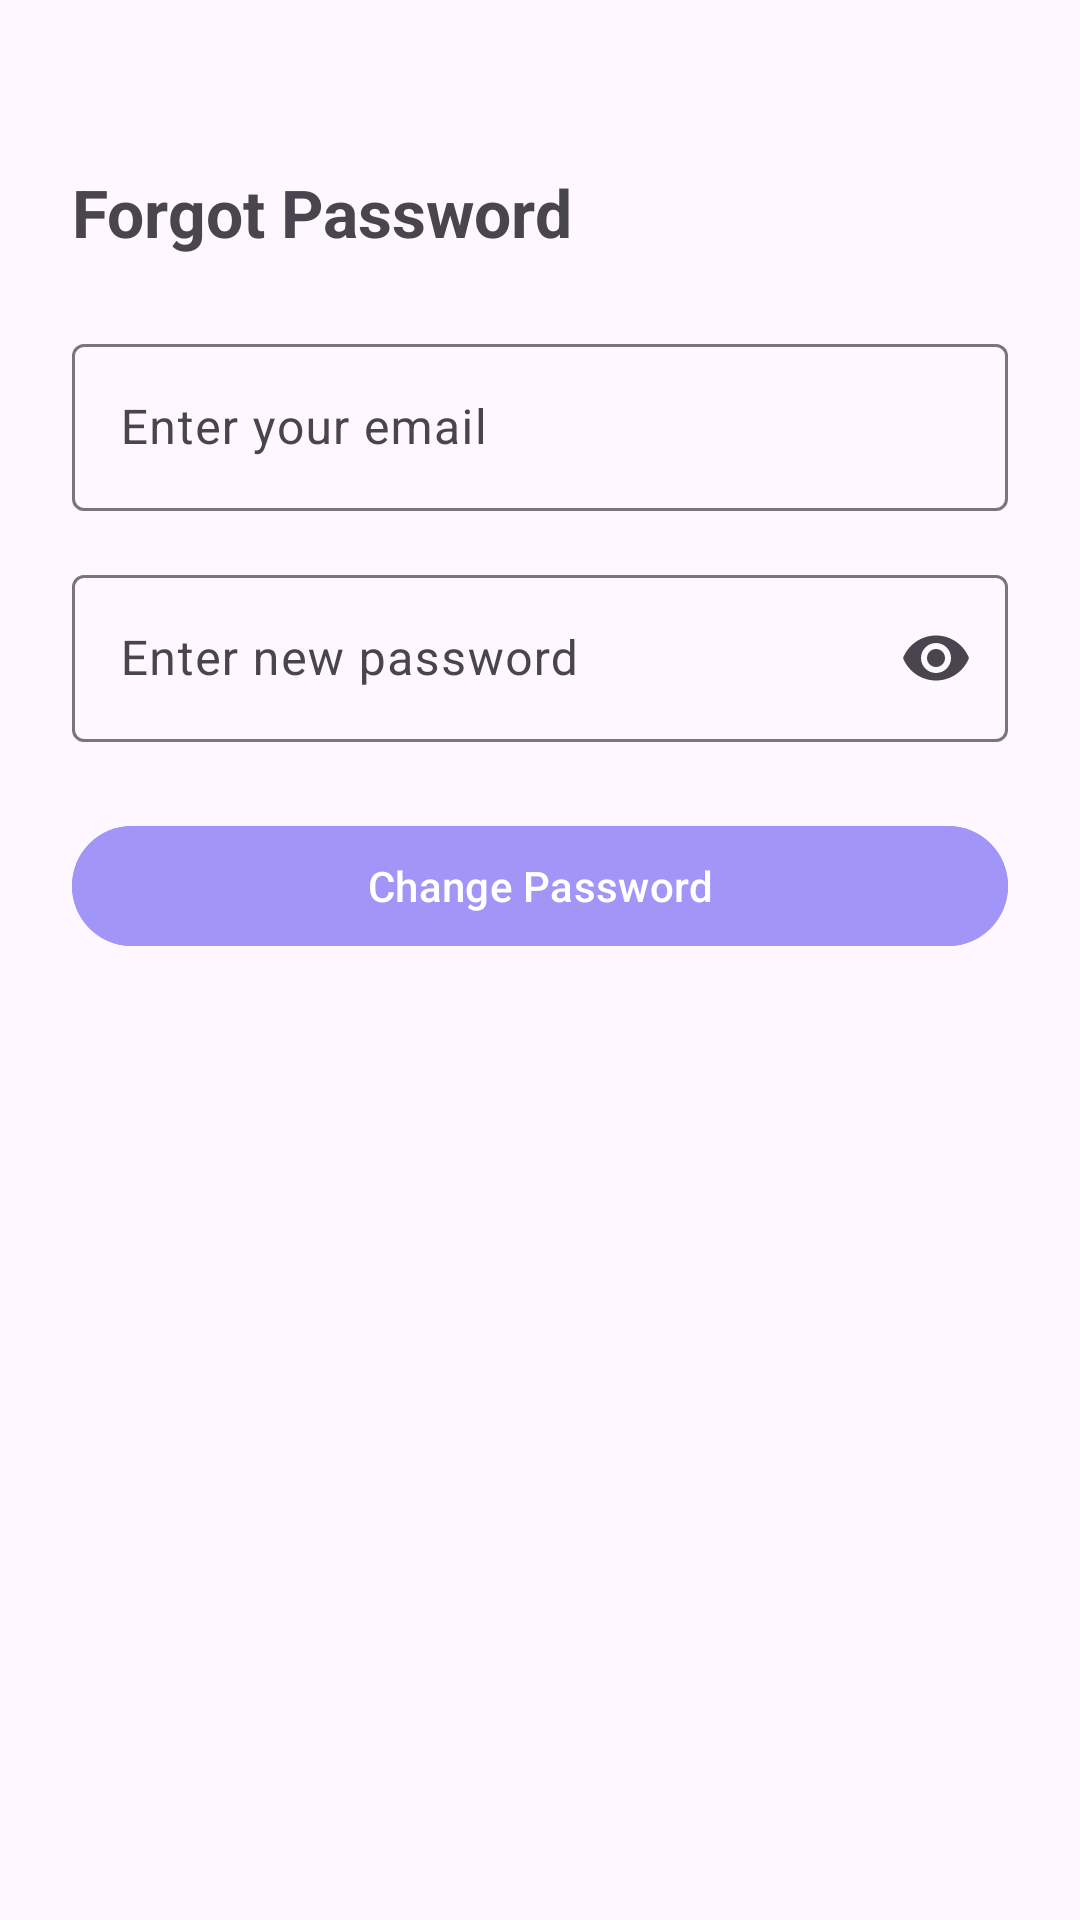

This screen was rendered from an Android layout file. Write that file and the resources it references.
<!-- AndroidManifest.xml: application theme Theme.TradeWise -->
<!-- res/layout/activity_forgot_password.xml -->
<?xml version="1.0" encoding="utf-8"?>
<androidx.constraintlayout.widget.ConstraintLayout
    xmlns:android="http://schemas.android.com/apk/res/android"
    xmlns:app="http://schemas.android.com/apk/res-auto"
    android:layout_width="match_parent"
    android:layout_height="match_parent"
    android:padding="24dp">

    <TextView
        android:id="@+id/tvForgotPasswordTitle"
        android:layout_width="wrap_content"
        android:layout_height="wrap_content"
        android:text="Forgot Password"
        android:textSize="22sp"
        android:textStyle="bold"
        app:layout_constraintTop_toTopOf="parent"
        app:layout_constraintStart_toStartOf="parent"
        android:layout_marginTop="32dp"/>

    <com.google.android.material.textfield.TextInputLayout
        android:id="@+id/layoutEmail"
        android:layout_width="0dp"
        android:layout_height="wrap_content"
        android:hint="Enter your email"
        app:layout_constraintTop_toBottomOf="@id/tvForgotPasswordTitle"
        app:layout_constraintStart_toStartOf="parent"
        app:layout_constraintEnd_toEndOf="parent"
        android:layout_marginTop="24dp">

        <com.google.android.material.textfield.TextInputEditText
            android:id="@+id/etEmail"
            android:layout_width="match_parent"
            android:layout_height="wrap_content"
            android:inputType="textEmailAddress"/>
    </com.google.android.material.textfield.TextInputLayout>

    <com.google.android.material.textfield.TextInputLayout
        android:id="@+id/layoutNewPassword"
        android:layout_width="0dp"
        android:layout_height="wrap_content"
        android:hint="Enter new password"
        android:layout_marginTop="16dp"
        app:endIconMode="password_toggle"
        app:layout_constraintTop_toBottomOf="@id/layoutEmail"
        app:layout_constraintStart_toStartOf="parent"
        app:layout_constraintEnd_toEndOf="parent">

        <com.google.android.material.textfield.TextInputEditText
            android:id="@+id/etNewPassword"
            android:layout_width="match_parent"
            android:layout_height="wrap_content"
            android:inputType="textPassword"/>
    </com.google.android.material.textfield.TextInputLayout>

    <com.google.android.material.button.MaterialButton
        android:id="@+id/btnChangePassword"
        android:layout_width="0dp"
        android:layout_height="wrap_content"
        android:text="Change Password"
        android:backgroundTint="@color/primary"
        android:textColor="@android:color/white"
        android:layout_marginTop="24dp"
        app:layout_constraintTop_toBottomOf="@id/layoutNewPassword"
        app:layout_constraintStart_toStartOf="parent"
        app:layout_constraintEnd_toEndOf="parent"/>

    
    <ProgressBar
        android:id="@+id/progressBar"
        android:layout_width="wrap_content"
        android:layout_height="wrap_content"
        android:visibility="gone"
        app:layout_constraintTop_toTopOf="parent"
        app:layout_constraintBottom_toBottomOf="parent"
        app:layout_constraintStart_toStartOf="parent"
        app:layout_constraintEnd_toEndOf="parent"/>

</androidx.constraintlayout.widget.ConstraintLayout>
<!-- resources referenced by this layout -->
<resources>
  <color name="primary">#A195F7</color>
  <style name="Theme.TradeWise" parent="Base.Theme.TradeWise" />
  <style name="Base.Theme.TradeWise" parent="Theme.Material3.DayNight.NoActionBar">
          
           <item name="colorPrimary">@color/primary</item>
      </style>
</resources>
